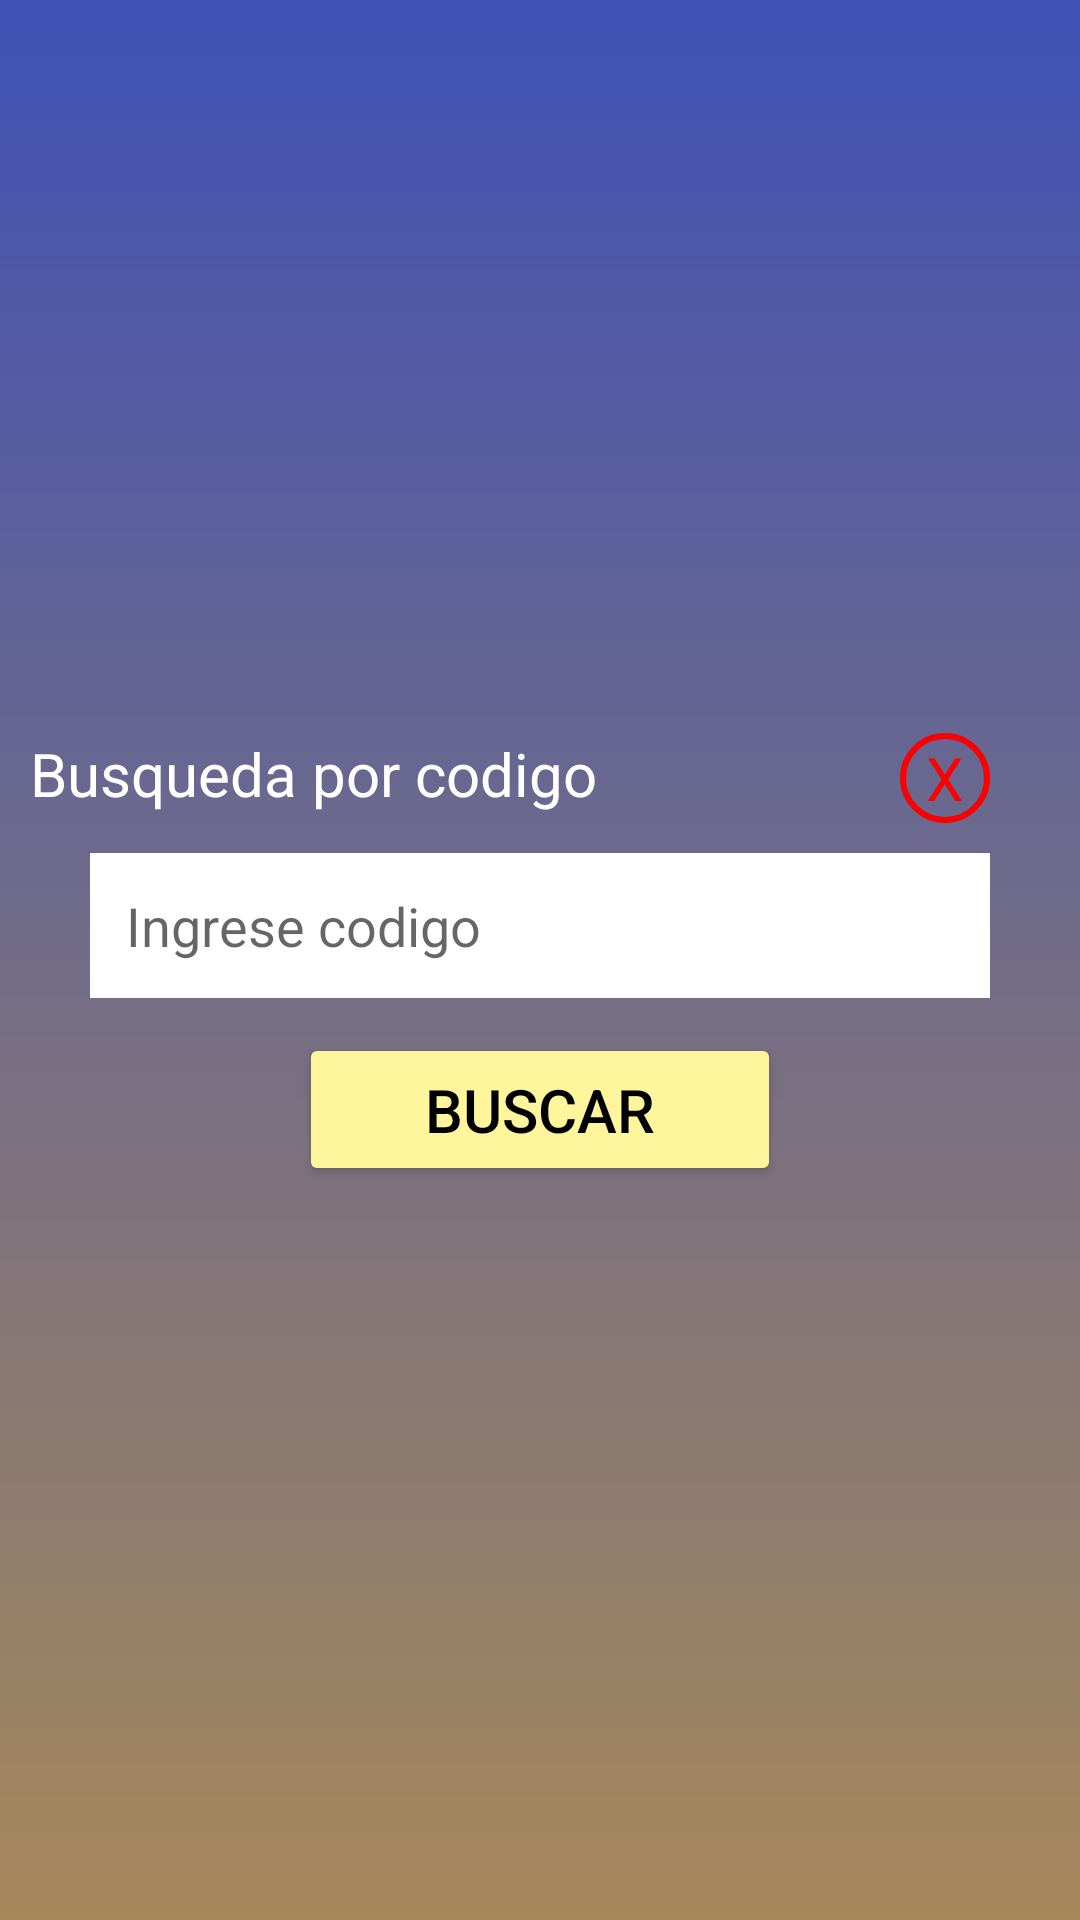

Write the Android layout XML for this screen, with the resource values it uses.
<!-- AndroidManifest.xml: application theme Theme.CRUDV2 -->
<!-- res/layout/ventana1.xml -->
<?xml version="1.0" encoding="utf-8"?>
<RelativeLayout
    xmlns:app="http://schemas.android.com/apk/res-auto"
    xmlns:android="http://schemas.android.com/apk/res/android"
    android:layout_width="match_parent"
    android:layout_height="match_parent"
    android:gravity="center"
    android:background="@drawable/fondo">

    <TextView
        android:id="@+id/textView2"
        android:layout_width="wrap_content"
        android:layout_height="wrap_content"
        android:layout_marginLeft="10dp"
        android:text="Busqueda por codigo"
        android:textSize="20dp"
        android:textColor="@color/white"
        />

    <EditText
        android:id="@+id/et_codigo"
        android:layout_width="match_parent"
        android:layout_height="wrap_content"
        android:layout_marginHorizontal="30sp"
        android:layout_marginTop="40dp"
        android:background="@color/white"
        android:drawableStart="@drawable/ic_searchbtn"
        android:drawablePadding="5dp"
        android:hint="Ingrese codigo"
        android:inputType="number"
        app:cornerRadius="16sp"
        android:padding="12sp" />

    <Button
        android:id="@+id/btn_buscar"
        android:layout_width="wrap_content"
        android:layout_height="wrap_content"
        android:layout_centerHorizontal="true"
        android:layout_marginTop="100dp"
        android:backgroundTint="#FFF59D"
        android:drawableLeft="@drawable/ic_searchbtn"
        android:paddingHorizontal="42sp"
        android:paddingVertical="12sp"
        android:text="Buscar"
        android:textColor="@color/black"
        android:textSize="20sp"
        app:cornerRadius="22sp" />

    <LinearLayout
        android:layout_width="match_parent"
        android:layout_height="wrap_content"
        android:gravity="right"
        android:orientation="vertical">

        <TextView
            android:id="@+id/tv_close"
            android:layout_width="30dp"
            android:layout_height="30dp"
            android:layout_marginRight="30sp"
            android:background="@drawable/circulo1"
            android:gravity="center"
            android:text="X"
            android:textColor="#FF0000"
            android:textSize="20dp" />
    </LinearLayout>
</RelativeLayout>
<!-- resources referenced by this layout -->
<resources>
  <color name="black">#FF000000</color>
  <color name="white">#FFFFFFFF</color>
  <!-- drawable circulo1 (drawable) -->
  <?xml version="1.0" encoding="utf-8"?>
  <shape android:shape="oval" xmlns:android="http://schemas.android.com/apk/res/android">
  <stroke android:color="#fa0000" android:width="2dp"/>
  </shape>
  <!-- drawable fondo (drawable) -->
  <?xml version="1.0" encoding="utf-8"?>
  <shape xmlns:android="http://schemas.android.com/apk/res/android" android:shape="rectangle">
  
      <gradient
          android:startColor="#A6885A"
          android:endColor="#3F51B5"
          android:angle="90"
          />
  
  </shape>
  <style name="Theme.CRUDV2" parent="Theme.MaterialComponents.DayNight.DarkActionBar">
          
          <item name="colorPrimary">@color/my_color2</item>
          <item name="colorPrimaryVariant">@color/purple_700</item>
          <item name="colorOnPrimary">@color/white</item>
          
          <item name="colorSecondary">@color/teal_200</item>
          <item name="colorSecondaryVariant">@color/teal_700</item>
          <item name="colorOnSecondary">@color/my_color2</item>
          
          <item name="android:statusBarColor" tools:targetApi="l">?attr/colorPrimaryVariant</item>
          
      </style>
  <color name="my_color2">#00838F</color>
  <color name="purple_700">#FF3700B3</color>
  <color name="teal_200">#FF03DAC5</color>
  <color name="teal_700">#FF018786</color>
</resources>
